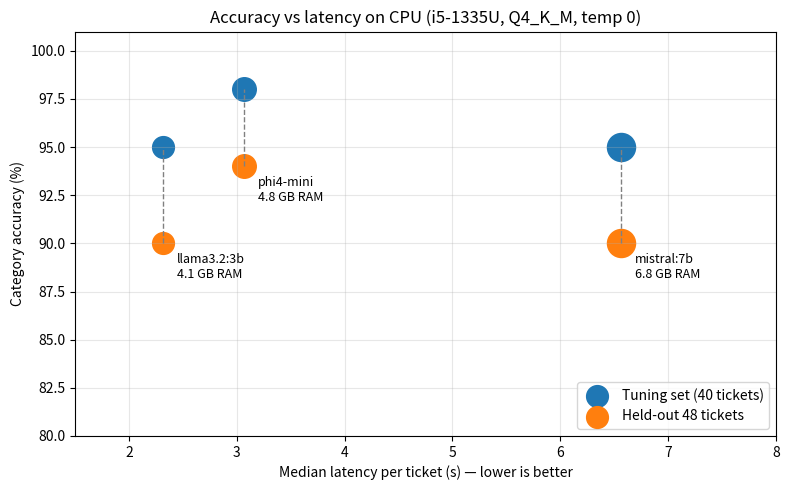

Source code (Python):
import matplotlib.pyplot as plt

models = ["llama3.2:3b", "phi4-mini", "mistral:7b"]
latency = [2.32, 3.07, 6.56]       # seconds per ticket (Run 2)
acc_orig = [95, 98, 95]            # % on tuning set (40 tickets)
acc_heldout = [90, 94, 90]         # % on held-out set (48 tickets, Run 5)
ram = [4.1, 4.8, 6.8]              # GB

fig, ax = plt.subplots(figsize=(8, 5))

for i, m in enumerate(models):
    ax.plot([latency[i], latency[i]], [acc_heldout[i], acc_orig[i]],
            color="gray", linestyle="--", linewidth=1)
    ax.scatter(latency[i], acc_orig[i], s=ram[i] * 60, color="tab:blue",
               label="Tuning set (40 tickets)" if i == 0 else None)
    ax.scatter(latency[i], acc_heldout[i], s=ram[i] * 60, color="tab:orange",
               label="Held-out 48 tickets" if i == 0 else None)
    ax.annotate(f"{m}\n{ram[i]} GB RAM", (latency[i], acc_heldout[i]),
                textcoords="offset points", xytext=(10, -25), fontsize=9)

ax.set_xlabel("Median latency per ticket (s) — lower is better")
ax.set_ylabel("Category accuracy (%)")
ax.set_title("Accuracy vs latency on CPU (i5-1335U, Q4_K_M, temp 0)")
ax.set_ylim(80, 101)
ax.set_xlim(1.5, 8)
ax.grid(alpha=0.3)
ax.legend(loc="lower right")

plt.tight_layout()
plt.savefig("tradeoff.png", dpi=150)
print("Saved tradeoff.png")
